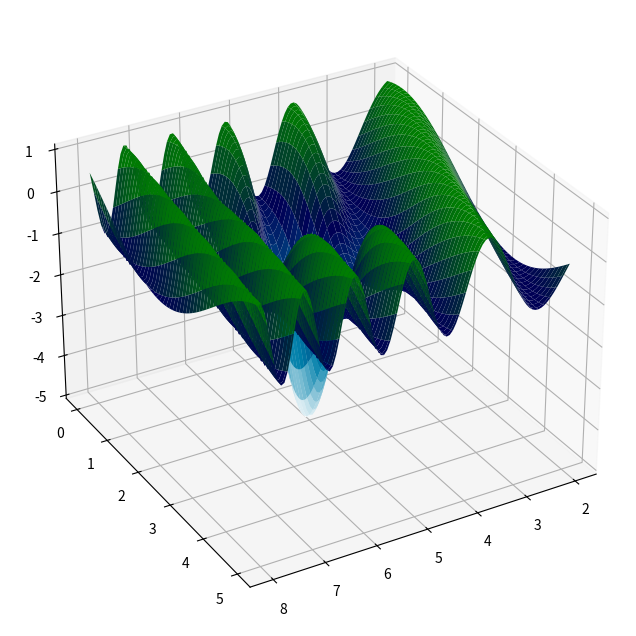

Generate this figure with matplotlib:
import matplotlib.pyplot as plt
import numpy as np



def f(x,y):
    return 0.25*np.sin(0.5*(x**2)-y)-np.exp(-(((x-5)**2)+((y-2)**2)))
x = np.linspace(2, 8, 100)
y = np.linspace(0, 5, 100)
X,Y=np.meshgrid(x,y)
Z=f(X,Y)


fig, ax = plt.subplots(1, 1, figsize=(8, 8), subplot_kw={'projection': "3d"})
ax.plot_surface(X, Y, Z / Z.max(), cmap=plt.cm.ocean_r)
ax.view_init(30, 60) 
plt.show()